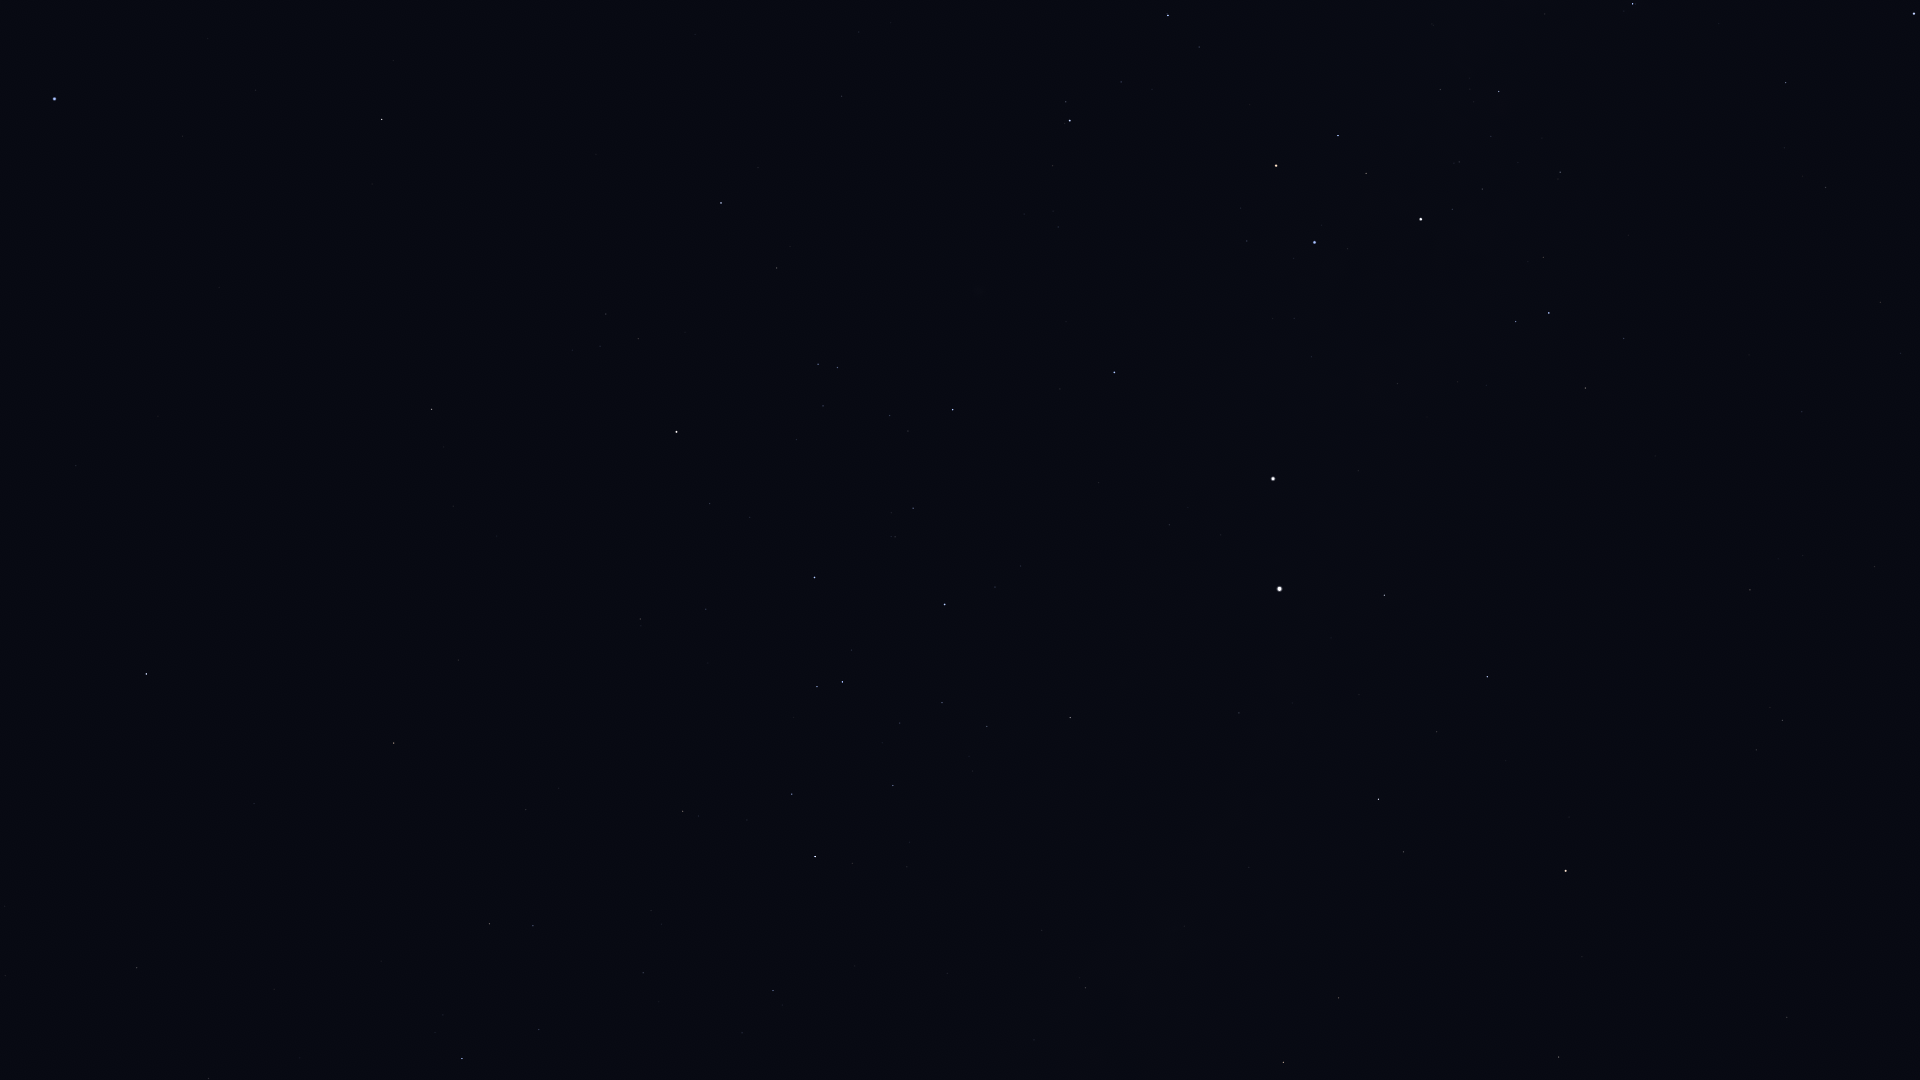

The table this chart was drawn from, first rows:
Star_ID, Name, X, Y
45238, Miaplacidus, 1914, 14
50099, HIP 50099, 1786, 83
51839, HIP 51839, 1880, 302
52419, HIP 52419, 1633, 4
56561, HIP 56561, 1499, 91
57291, Uklun, 1390, 48
57363, HIP 57363, 1560, 172
59196, HIP 59196, 1168, 15
59747, Imai, 1338, 136
60000, HIP 60000, 1802, 412
60260, Ginan, 1366, 173
60644, Tupã, 1443, 228
60718, Acrux, 1421, 219
60823, HIP 60823, 1121, 82
61084, Gacrux, 1276, 166
61199, HIP 61199, 1624, 338
61585, HIP 61585, 1549, 313
62322, HIP 62322, 1516, 322
62434, Mimosa, 1315, 242
64166, HIP 64166, 393, 60
64962, HIP 64962, 382, 119
65109, HIP 65109, 721, 203
65474, Spica, 55, 99
65936, HIP 65936, 777, 268
66047, Dofida, 968, 313
66657, HIP 66657, 1114, 372
67464, HIP 67464, 818, 364
67472, HIP 67472, 837, 367
68282, HIP 68282, 890, 415
68702, Hadar, 1273, 479
68895, HIP 68895, 432, 409
68933, Menkent, 676, 432
69415, HIP 69415, 444, 447
69974, Khambalia, 76, 465
70306, HIP 70306, 453, 506
70576, HIP 70576, 895, 537
70638, HIP 70638, 1875, 567
71352, HIP 71352, 814, 577
71536, HIP 71536, 995, 587
71681, Toliman, 1279, 589
71683, Rigil Kentaurus, 1280, 589
71860, HIP 71860, 945, 604
71908, HIP 71908, 1384, 595
72370, HIP 72370, 1750, 590
72571, HIP 72571, 458, 660
72622, Zubenelgenubi, 146, 674
73714, Brachium, 394, 743
74395, HIP 74395, 1070, 717
74824, HIP 74824, 1239, 713
74946, HIP 74946, 1487, 677
75141, HIP 75141, 792, 794
75177, HIP 75177, 683, 811
75323, HIP 75323, 1255, 729
76297, HIP 76297, 815, 856
76333, Zubenelhakrabi, 137, 968
76351, Karaka, 1789, 642
76552, HIP 76552, 852, 863
77634, HIP 77634, 643, 973
77853, HIP 77853, 208, 1078
77952, HIP 77952, 1378, 799
... 15 more rows
